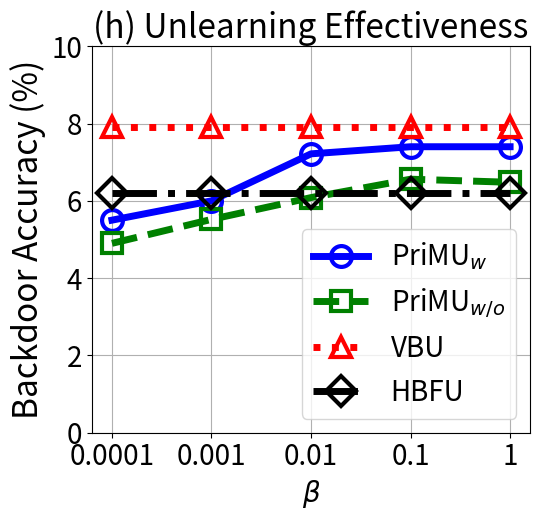

Generate this figure with matplotlib:


import numpy as np
import matplotlib.pyplot as plt

epsilon = 3
beta = 1 / epsilon


x=[1, 2, 3, 4, 5]
# validation_for_plt =[97,95.8600, 94.9400, 93.5400, 93.2400]
# attack_for_plt=[0, 0.3524, 0, 0.1762, 0.1762]
# basic_for_plt=[99.8, 99.8, 99.8, 99.8, 99.8]

labels = ['0.0001', '0.001', '0.01', '0.1', '1' ]
unl_org = [99.99, 99.99, 99.99, 99.99, 99.96]

unl_hess_r = [6.2, 6.2, 6.2, 6.2, 6.2]
unl_vbu = [7.9,    7.9, 7.9, 7.9, 7.9]

unl_ss_w = [5.5, 6.0, 7.216, 7.4,   7.4]
unl_ss_wo = [4.9, 5.52, 6.084,  6.56,   6.48 ]




plt.figure(figsize=(5.5, 5.3))
l_w=5
m_s=15
marker_s = 3
markevery=1
#plt.figure(figsize=(8, 5.3))
#plt.plot(x, unl_fr, color='blue', marker='^', label='Retrain',linewidth=l_w, markersize=m_s)
plt.plot(x, unl_ss_w, linestyle='-', color='b', marker='o', fillstyle='none', markevery=markevery,
         label='PriMU$_{w}$', linewidth=l_w, markersize=m_s, markeredgewidth=marker_s)

#plt.plot(x, unl_ss_w, color='g',  marker='*',  label='PriMU$_{w}$',linewidth=l_w, markersize=m_s)
plt.plot(x, unl_ss_wo, linestyle='--', color='g',  marker='s', fillstyle='none', markevery=markevery,
         label='PriMU$_{w/o}$',linewidth=l_w, markersize=m_s, markeredgewidth=marker_s)

plt.plot(x, unl_vbu, linestyle=':', color='r',  marker='^', fillstyle='none', markevery=markevery,
         label='VBU', linewidth=l_w,  markersize=m_s, markeredgewidth=marker_s)

plt.plot(x, unl_hess_r, linestyle='-.', color='k',  marker='D', fillstyle='none', markevery=markevery,
         label='HBFU',linewidth=l_w, markersize=m_s, markeredgewidth=marker_s)



# plt.plot(x, y_sa03, color='r',  marker='2',  label='AAAI21 A_acc, pr=0.3',linewidth=3, markersize=8)
# plt.plot(x, y_sa05, color='darkblue',  marker='4',  label='AAAI21 A_acc, pr=0.5',linewidth=3, markersize=8)
# plt.plot(x, y_ma03, color='darkviolet',  marker='3',  label='FedMC A_acc, pr=0.3',linewidth=3, markersize=8)
# plt.plot(x, y_ma05, color='cyan',  marker='p',  label='FedMC A_acc, pr=0.5',linewidth=3, markersize=8)

# plt.plot(x, y_sa03, color='r',  marker='2',  label='AAAI21 A_acc, pr=0.3',linewidth=3, markersize=8)
# plt.plot(x, y_sa05, color='darkblue',  marker='4',  label='AAAI21 A_acc, pr=0.5',linewidth=3, markersize=8)
# plt.plot(x, y_ma03, color='darkviolet',  marker='3',  label='FedMC A_acc, pr=0.3',linewidth=3, markersize=8)
# plt.plot(x, y_ma05, color='cyan',  marker='p',  label='FedMC A_acc, pr=0.5',linewidth=3, markersize=8)


plt.grid()
leg = plt.legend(fancybox=True, shadow=True)
# plt.xlabel('Malicious Client Ratio (%)' ,fontsize=16)
plt.ylabel('Backdoor Accuracy (%)' ,fontsize=24)
my_y_ticks = np.arange(0 ,11,2)
plt.yticks(my_y_ticks,fontsize=20)

plt.xlabel('$\\beta$' ,fontsize=20)
plt.xticks(x, labels, fontsize=20)
# plt.title('CIFAR10 IID')

plt.title('(h) Unlearning Effectiveness', fontsize=24)
plt.legend(loc='best',fontsize=20)
plt.tight_layout()
#plt.title("MNIST")
plt.rcParams['figure.figsize'] = (2.0, 1)
plt.rcParams['image.interpolation'] = 'nearest'
plt.rcParams['figure.subplot.left'] = 0.11
plt.rcParams['figure.subplot.bottom'] = 0.08
plt.rcParams['figure.subplot.right'] = 0.977
plt.rcParams['figure.subplot.top'] = 0.969
plt.savefig('cifar100_backacc_beta_curve.pdf', format='pdf', dpi=200)
plt.show()